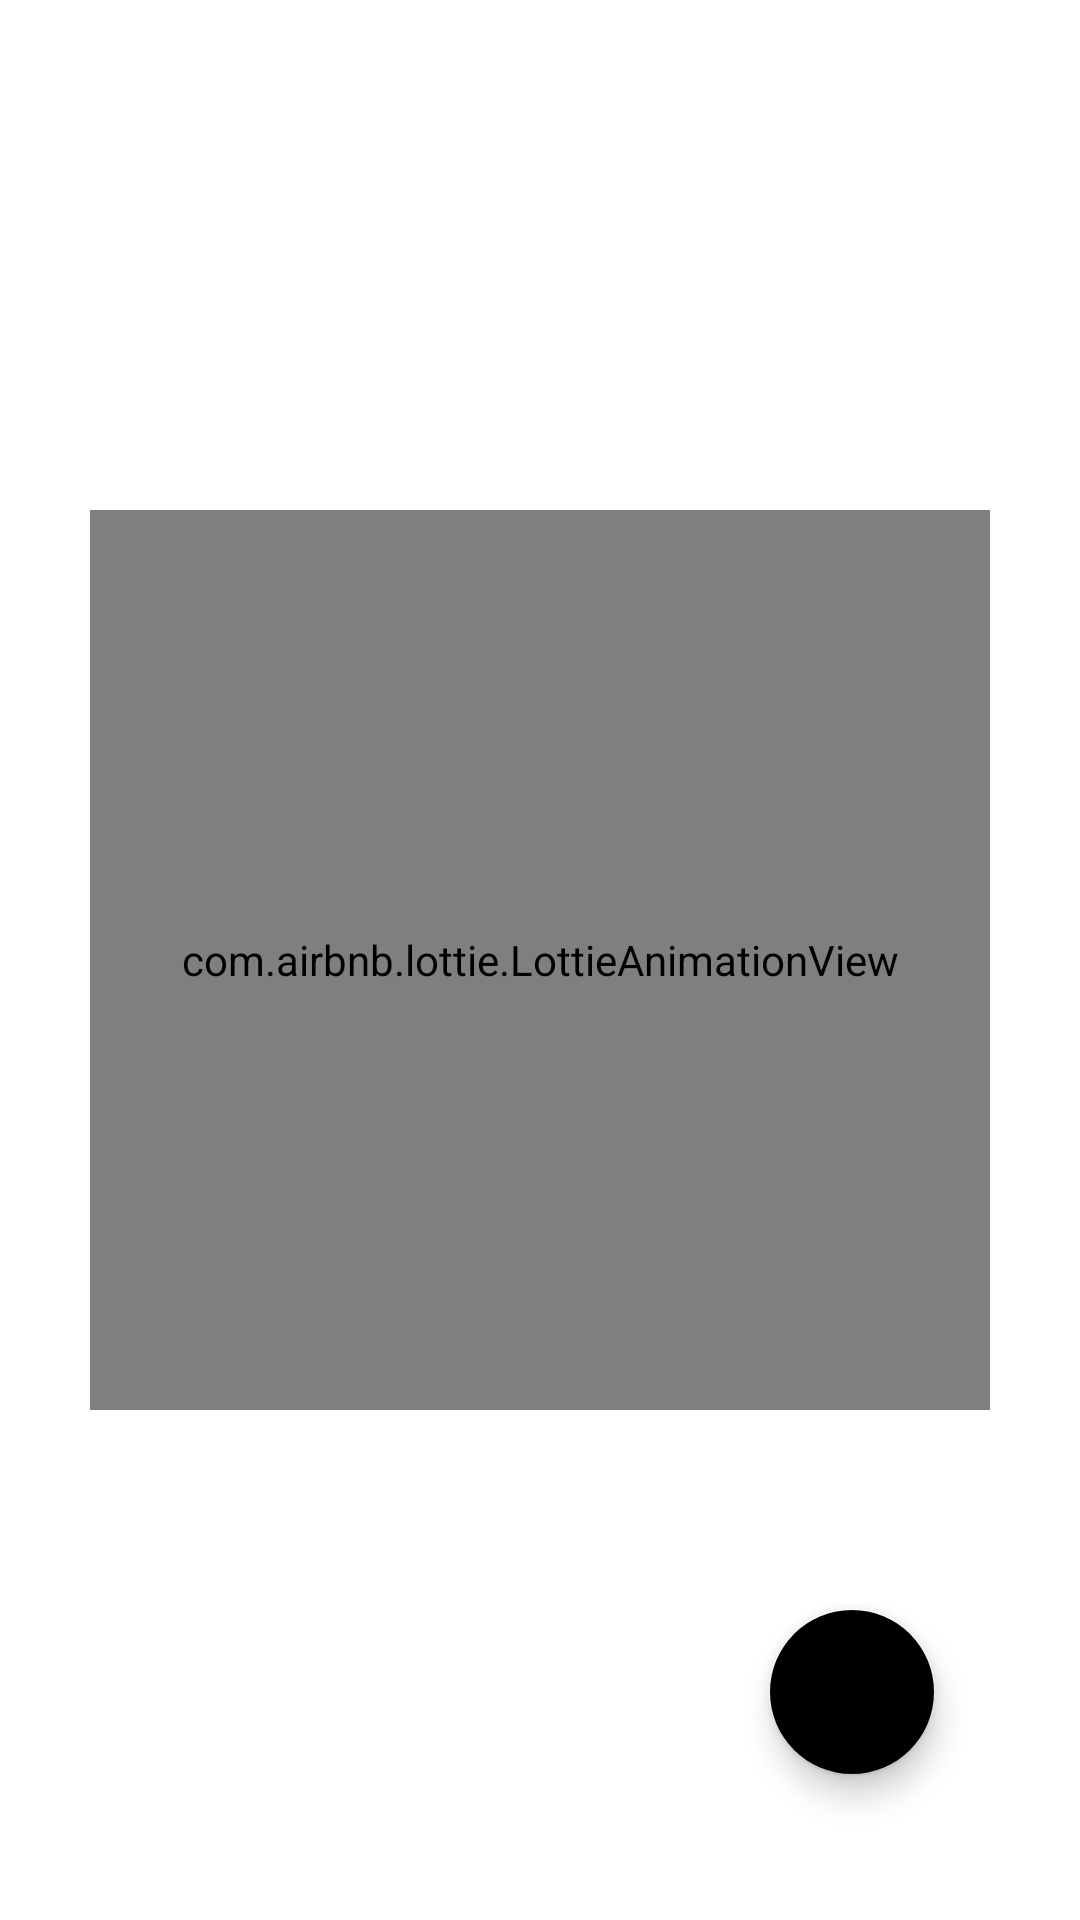

Here is an Android app screen rendered from its layout file. Give the layout XML and the strings, colors and styles it references.
<!-- AndroidManifest.xml: application theme AppTheme -->
<!-- res/layout/activity_home.xml -->
<?xml version="1.0" encoding="utf-8"?>
<RelativeLayout xmlns:android="http://schemas.android.com/apk/res/android"
    xmlns:app="http://schemas.android.com/apk/res-auto"
    xmlns:tools="http://schemas.android.com/tools"
    android:layout_width="match_parent"
    android:layout_height="match_parent"
    tools:context=".HomeActivity">

    <TextView
        android:id="@+id/homeNoRunsLabel"
        android:layout_width="wrap_content"
        android:layout_height="wrap_content"
        android:layout_centerInParent="true"
        android:gravity="center"
        android:visibility="gone"
        android:text="@string/home_no_runs_label" />

    <com.google.android.material.floatingactionbutton.FloatingActionButton
        android:id="@+id/floatingActionButton"
        android:layout_width="wrap_content"
        android:layout_height="wrap_content"
        android:layout_alignParentEnd="true"
        android:layout_alignParentRight="true"
        android:layout_alignParentBottom="true"
        android:layout_margin="48dp"
        app:backgroundTint="@color/blue"
        app:fabSize="normal"
        app:srcCompat="@drawable/add_icon" />

<com.airbnb.lottie.LottieAnimationView
    android:layout_width="300dp"
    android:layout_height="300dp"
    android:layout_centerInParent="true"
    app:lottie_autoPlay="true"
    app:lottie_loop="true"
    app:lottie_speed="2"
    app:lottie_rawRes="@raw/lottie_anim"/>
</RelativeLayout>
<!-- resources referenced by this layout -->
<resources>
  <string name="home_no_runs_label">No runs found\nTap \'+\' to add a new run.</string>
  <style name="AppTheme" parent="Theme.AppCompat.Light.DarkActionBar">
          <item name="colorPrimary">@color/colorPrimary</item>
          <item name="colorPrimaryDark">@color/colorPrimaryDark</item>
          <item name="colorAccent">@color/blue</item>
          <item name="android:windowBackground">@color/white</item>
          <item name="android:windowAnimationStyle">@style/activity_transitions</item>
      </style>
  <style name="activity_transitions" parent="@android:style/Animation.Activity">
          <item name="android:activityOpenEnterAnimation">@android:anim/fade_in</item>
          <item name="android:activityCloseExitAnimation">@android:anim/fade_out</item>
      </style>
  <!-- not gathered from this repository: default colours our renderer supplied (Android Studio template values) -->
  <color name="white">#FFFFFFFF</color>
  <color name="colorPrimary">#FF6200EE</color>
  <color name="colorPrimaryDark">#FF3700B3</color>
</resources>
